pico-8 play session: no input (idle), after a click and taps of 🅾, ❎, 🅾+❎, 🅾 in the second before t = 0

[t = 1 s] idle ~1s (no d-pad/buttons)
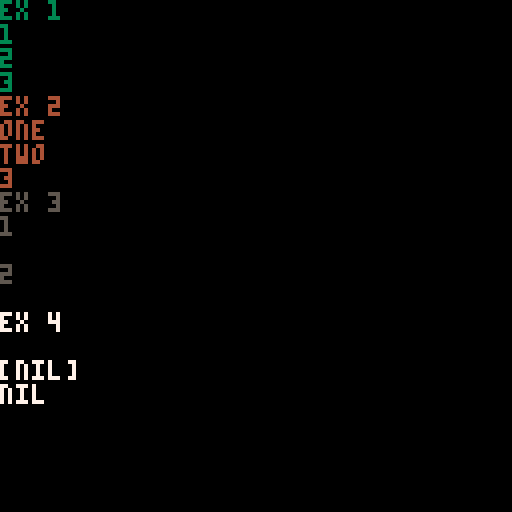

pico-8 cartridge
version 32
__lua__
function _draw()
 cls()
 print("ex 1", 3)
	foreach (split("1,2,3"), print) -- returns {1,2,3}
 print("ex 2", 4)
 foreach (split("one:two:3",":",false), print) -- returns {"one","two","3"}
 print("ex 3", 5)
 foreach (split("1,,2,"), print) -- returns {1,"",2,""}
 print("ex 4", 7)
 foreach (split(nil), print)
 print(tostr(split(nil)))
 local nilsplit = split(nil)
 print(nilsplit)
 print(type(nilsplit))
end
__gfx__
00000000000000000000000000000000000000000000000000000000000000000000000000000000000000000000000000000000000000000000000000000000
00000000000000000000000000000000000000000000000000000000000000000000000000000000000000000000000000000000000000000000000000000000
00700700000000000000000000000000000000000000000000000000000000000000000000000000000000000000000000000000000000000000000000000000
00077000000000000000000000000000000000000000000000000000000000000000000000000000000000000000000000000000000000000000000000000000
00077000000000000000000000000000000000000000000000000000000000000000000000000000000000000000000000000000000000000000000000000000
00700700000000000000000000000000000000000000000000000000000000000000000000000000000000000000000000000000000000000000000000000000
